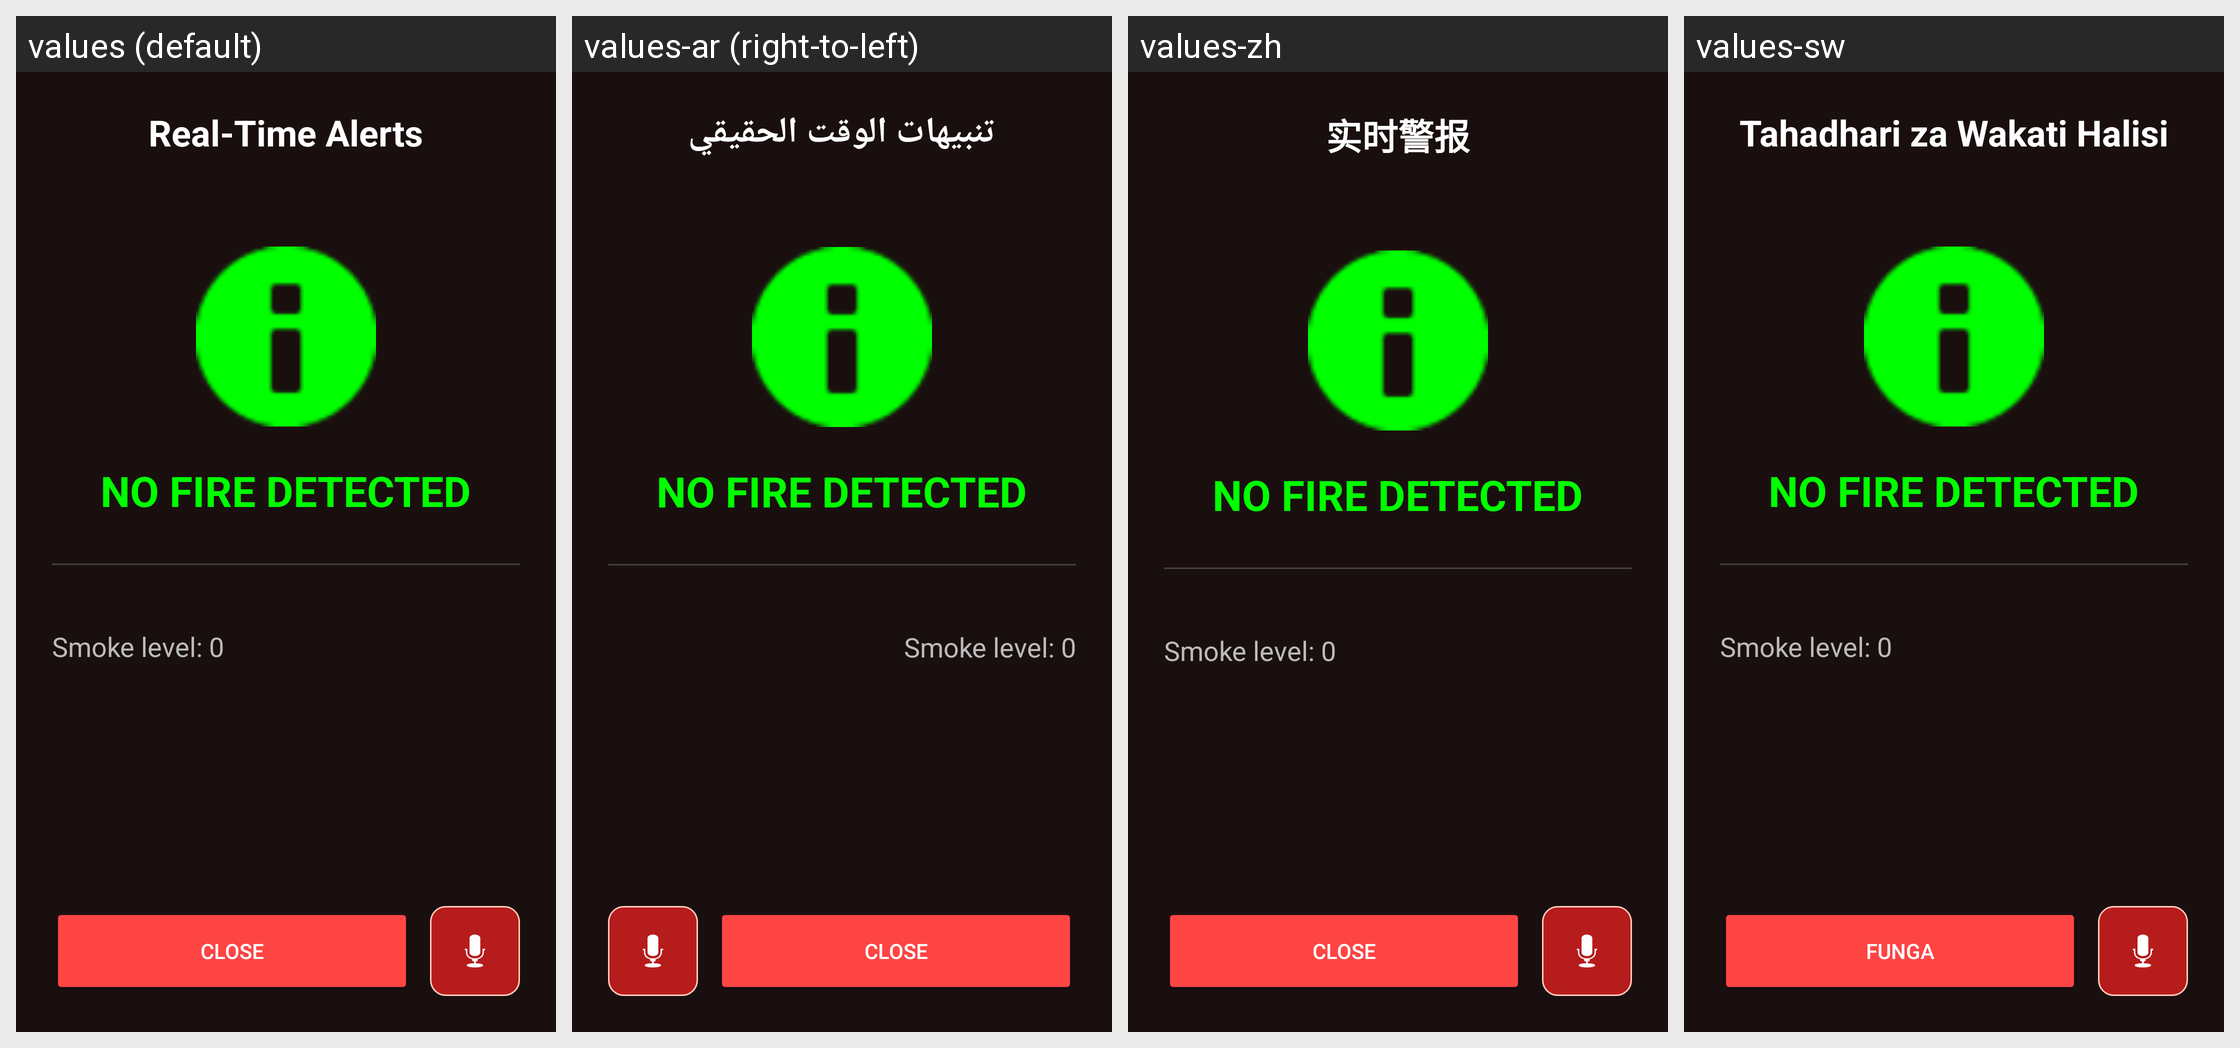

Here is an Android app screen in its default locale and in the app's own translations. Write out the translated-string differences for the strings that appear on this screen.
Android screen res/layout/activity_real_time_alert.xml rendered under 4 locales, left to right: values (default), values-ar (right-to-left), values-zh, values-sw. Device: Nexus 5 (rendered at 1080×1920; each locale shown at half size, 540×960, under a caption strip naming it); theme Theme.Firedetectionstystem1.
Other locales in the repository, not shown: values-es.
Strings drawn on this screen, with the default value and each locale's value (text and hints the layout hard-codes, and strings that could not be matched under every locale, appear in the picture but are not listed):

real_time_alerts
  values: Real-Time Alerts
  values-ar: تنبيهات الوقت الحقيقي
  values-zh: 实时警报
  values-sw: Tahadhari za Wakati Halisi

close
  values: CLOSE
  values-ar: CLOSE  [not translated; the default value is used]
  values-zh: CLOSE  [not translated; the default value is used]
  values-sw: FUNGA
